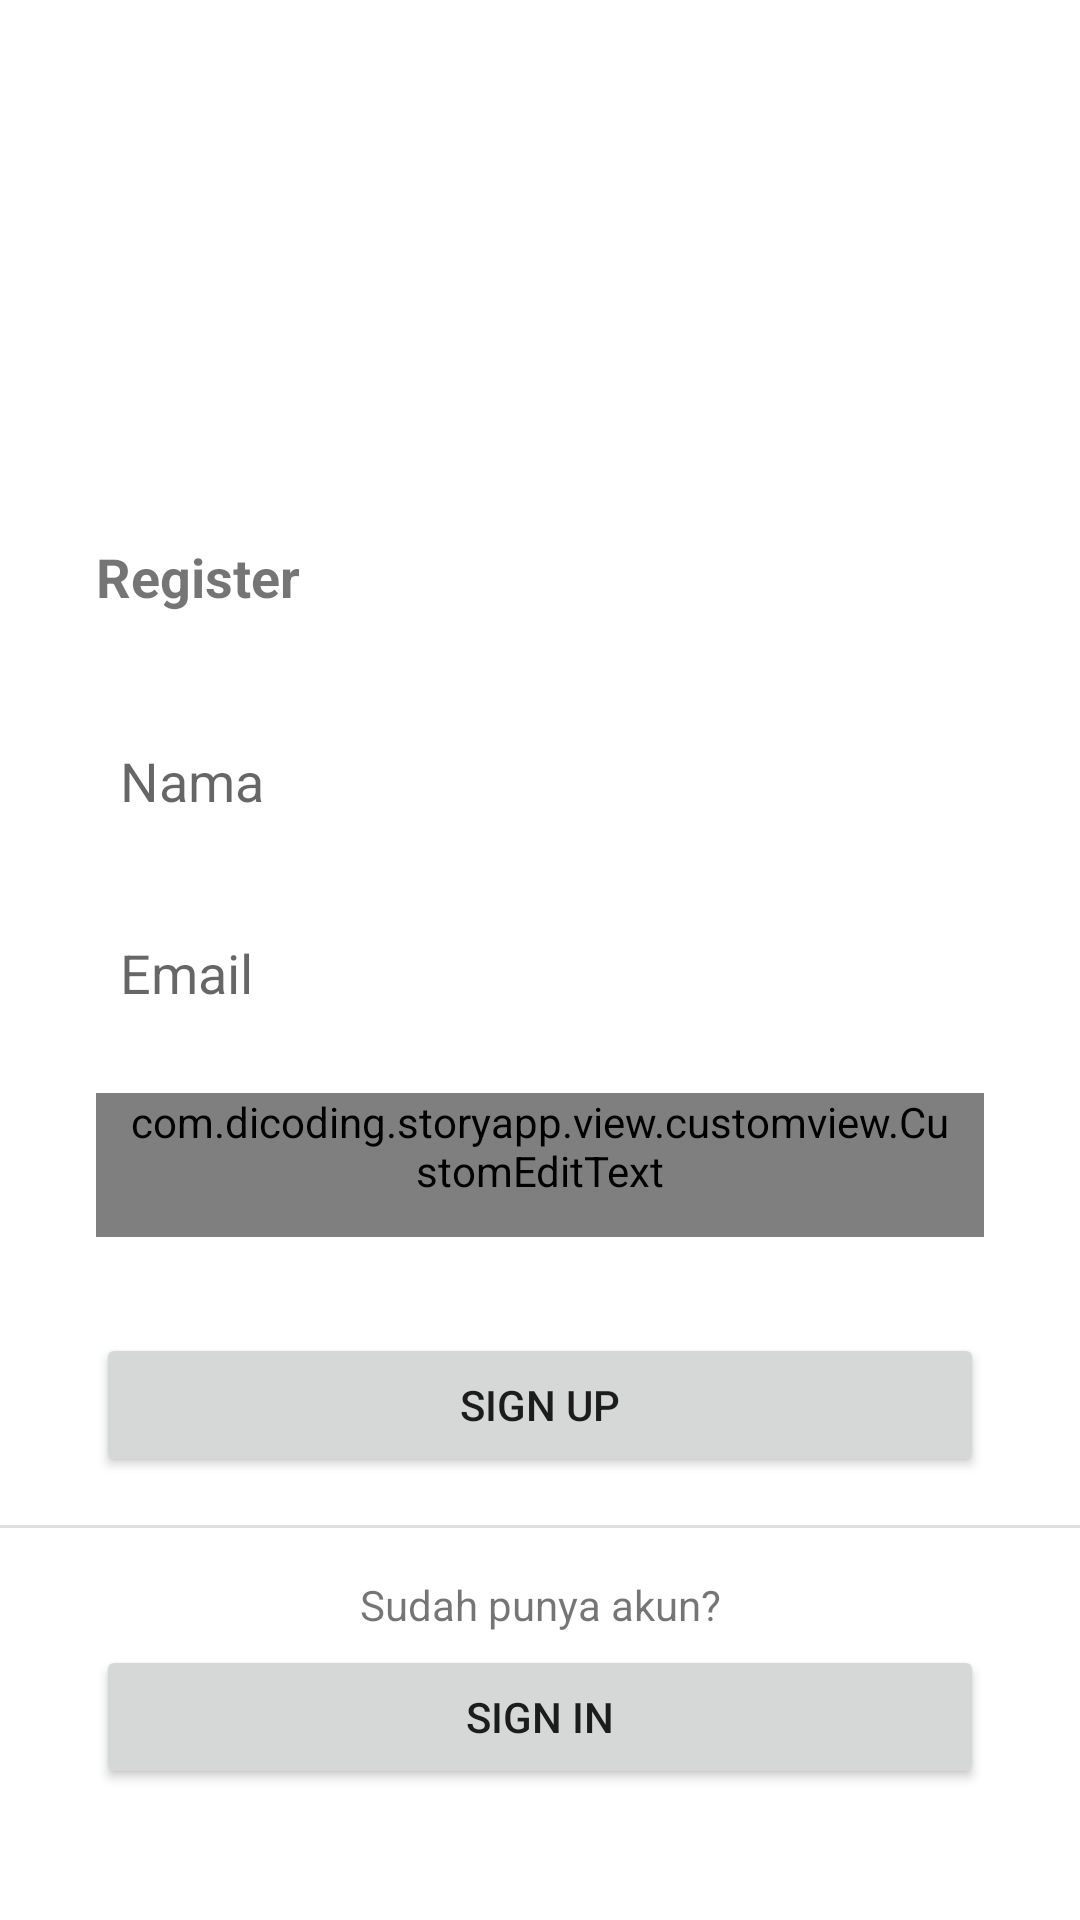

Reconstruct the res/layout file that produces this screen, plus the resources it refers to.
<!-- AndroidManifest.xml: activity theme Theme.StoryApp.NoStatusBar -->
<!-- res/layout/activity_register.xml -->
<?xml version="1.0" encoding="utf-8"?>
<androidx.constraintlayout.widget.ConstraintLayout xmlns:android="http://schemas.android.com/apk/res/android"
    xmlns:app="http://schemas.android.com/apk/res-auto"
    xmlns:tools="http://schemas.android.com/tools"
    android:layout_width="match_parent"
    android:layout_height="match_parent"
    tools:context=".view.register.RegisterActivity">

    <ImageView
        android:id="@+id/iv_logo_app"
        android:layout_width="match_parent"
        android:layout_height="100dp"
        android:layout_marginHorizontal="32dp"
        android:layout_marginTop="64dp"
        android:contentDescription="@string/logo_dicoding_story"
        android:src="@drawable/logo_app_baii1"
        app:layout_constraintTop_toTopOf="parent" />

    <TextView
        android:id="@+id/tv_register"
        android:layout_width="0dp"
        android:layout_height="wrap_content"
        android:layout_marginTop="16dp"
        android:text="@string/register"
        android:textSize="18sp"
        android:textStyle="bold"
        app:layout_constraintEnd_toEndOf="@id/iv_logo_app"
        app:layout_constraintStart_toStartOf="@id/iv_logo_app"
        app:layout_constraintTop_toBottomOf="@id/iv_logo_app" />

    <EditText
        android:id="@+id/ed_register_name"
        android:layout_width="0dp"
        android:layout_height="wrap_content"
        android:layout_marginTop="32dp"
        android:autofillHints="emailAddress"
        android:background="@drawable/custom_edit_text"
        android:hint="@string/nama"
        android:inputType="textEmailAddress"
        android:minHeight="48dp"
        android:paddingHorizontal="8dp"
        app:layout_constraintEnd_toEndOf="@id/iv_logo_app"
        app:layout_constraintStart_toStartOf="@id/iv_logo_app"
        app:layout_constraintTop_toBottomOf="@id/tv_register" />

    <EditText
        android:id="@+id/ed_register_email"
        android:layout_width="0dp"
        android:layout_height="wrap_content"
        android:layout_marginTop="16dp"
        android:autofillHints="emailAddress"
        android:background="@drawable/custom_edit_text"
        android:hint="@string/email"
        android:inputType="textEmailAddress"
        android:minHeight="48dp"
        android:paddingHorizontal="8dp"
        app:layout_constraintEnd_toEndOf="@id/ed_register_name"
        app:layout_constraintStart_toStartOf="@id/ed_register_name"
        app:layout_constraintTop_toBottomOf="@id/ed_register_name" />

    <com.dicoding.storyapp.view.customview.CustomEditText
        android:id="@+id/ed_register_password"
        android:layout_width="0dp"
        android:layout_height="wrap_content"
        android:layout_marginTop="16dp"
        android:hint="@string/password"
        android:importantForAutofill="no"
        android:inputType="textPassword"
        android:minHeight="48dp"
        android:paddingHorizontal="8dp"
        app:layout_constraintEnd_toEndOf="@id/ed_register_email"
        app:layout_constraintStart_toStartOf="@id/ed_register_email"
        app:layout_constraintTop_toBottomOf="@id/ed_register_email" />

    <Button
        android:id="@+id/btn_sign_up"
        android:layout_width="0dp"
        android:layout_height="wrap_content"
        android:layout_marginTop="32dp"
        android:text="@string/sign_up"
        app:layout_constraintEnd_toEndOf="@id/ed_register_password"
        app:layout_constraintStart_toStartOf="@id/ed_register_password"
        app:layout_constraintTop_toBottomOf="@id/ed_register_password" />

    <com.google.android.material.divider.MaterialDivider
        android:id="@+id/divider"
        android:layout_width="match_parent"
        android:layout_height="wrap_content"
        android:layout_marginTop="16dp"
        app:layout_constraintTop_toBottomOf="@id/btn_sign_up" />

    <TextView
        android:id="@+id/tv_sudah_punya_akun"
        android:layout_width="wrap_content"
        android:layout_height="wrap_content"
        android:layout_marginTop="16dp"
        android:text="@string/sudah_punya_akun"
        app:layout_constraintEnd_toEndOf="@id/btn_sign_up"
        app:layout_constraintStart_toStartOf="@id/btn_sign_up"
        app:layout_constraintTop_toBottomOf="@id/divider" />

    <Button
        android:id="@+id/btn_sign_in"
        android:layout_width="0dp"
        android:layout_height="wrap_content"
        android:layout_marginTop="4dp"
        android:text="@string/sign_in"
        app:layout_constraintEnd_toEndOf="@id/btn_sign_up"
        app:layout_constraintStart_toStartOf="@id/btn_sign_up"
        app:layout_constraintTop_toBottomOf="@id/tv_sudah_punya_akun"
        tools:text="Sign In" />

    <ProgressBar
        android:id="@+id/pb_loading_screen"
        android:layout_width="wrap_content"
        android:layout_height="wrap_content"
        android:layout_marginTop="32dp"
        android:indeterminateTint="@color/blue_dark"
        android:visibility="gone"
        app:layout_constraintBottom_toBottomOf="@id/btn_sign_up"
        app:layout_constraintEnd_toEndOf="parent"
        app:layout_constraintStart_toStartOf="parent"
        app:layout_constraintTop_toBottomOf="@id/ed_register_password" />

</androidx.constraintlayout.widget.ConstraintLayout>
<!-- resources referenced by this layout -->
<resources>
  <color name="blue_dark">#2D3E50</color>
  <string name="email">Email</string>
  <string name="logo_dicoding_story">Logo Dicoding Story</string>
  <string name="nama">Nama</string>
  <string name="password">Password</string>
  <string name="register">Register</string>
  <string name="sign_in">Sign In</string>
  <string name="sign_up">Sign Up</string>
  <string name="sudah_punya_akun">Sudah punya akun?</string>
  <style name="Theme.StoryApp.NoStatusBar" parent="Theme.StoryApp">
          <item name="android:statusBarColor">@color/white</item>
          <item name="android:windowLightStatusBar" tools:targetApi="m">true</item>
          <item name="windowActionBar">false</item>
          <item name="windowNoTitle">true</item>
      </style>
  <style name="Theme.StoryApp" parent="Theme.MaterialComponents.Light">
          
          <item name="colorPrimary">@color/blue_dark</item>
          <item name="colorPrimaryVariant">@color/purple_700</item>
          <item name="colorOnPrimary">@color/white</item>
          
          <item name="colorSecondary">@color/teal_200</item>
          <item name="colorSecondaryVariant">@color/teal_700</item>
          <item name="colorOnSecondary">@color/black</item>
          
          <item name="android:statusBarColor">?attr/colorPrimary</item>
          <item name="actionBarTheme">@style/ThemeOverlay.MaterialComponents.Dark.ActionBar</item>
          
      </style>
  <color name="white">#FFFFFFFF</color>
  <color name="purple_700">#FF3700B3</color>
  <color name="teal_200">#FF03DAC5</color>
  <color name="teal_700">#FF018786</color>
  <color name="black">#FF000000</color>
</resources>
